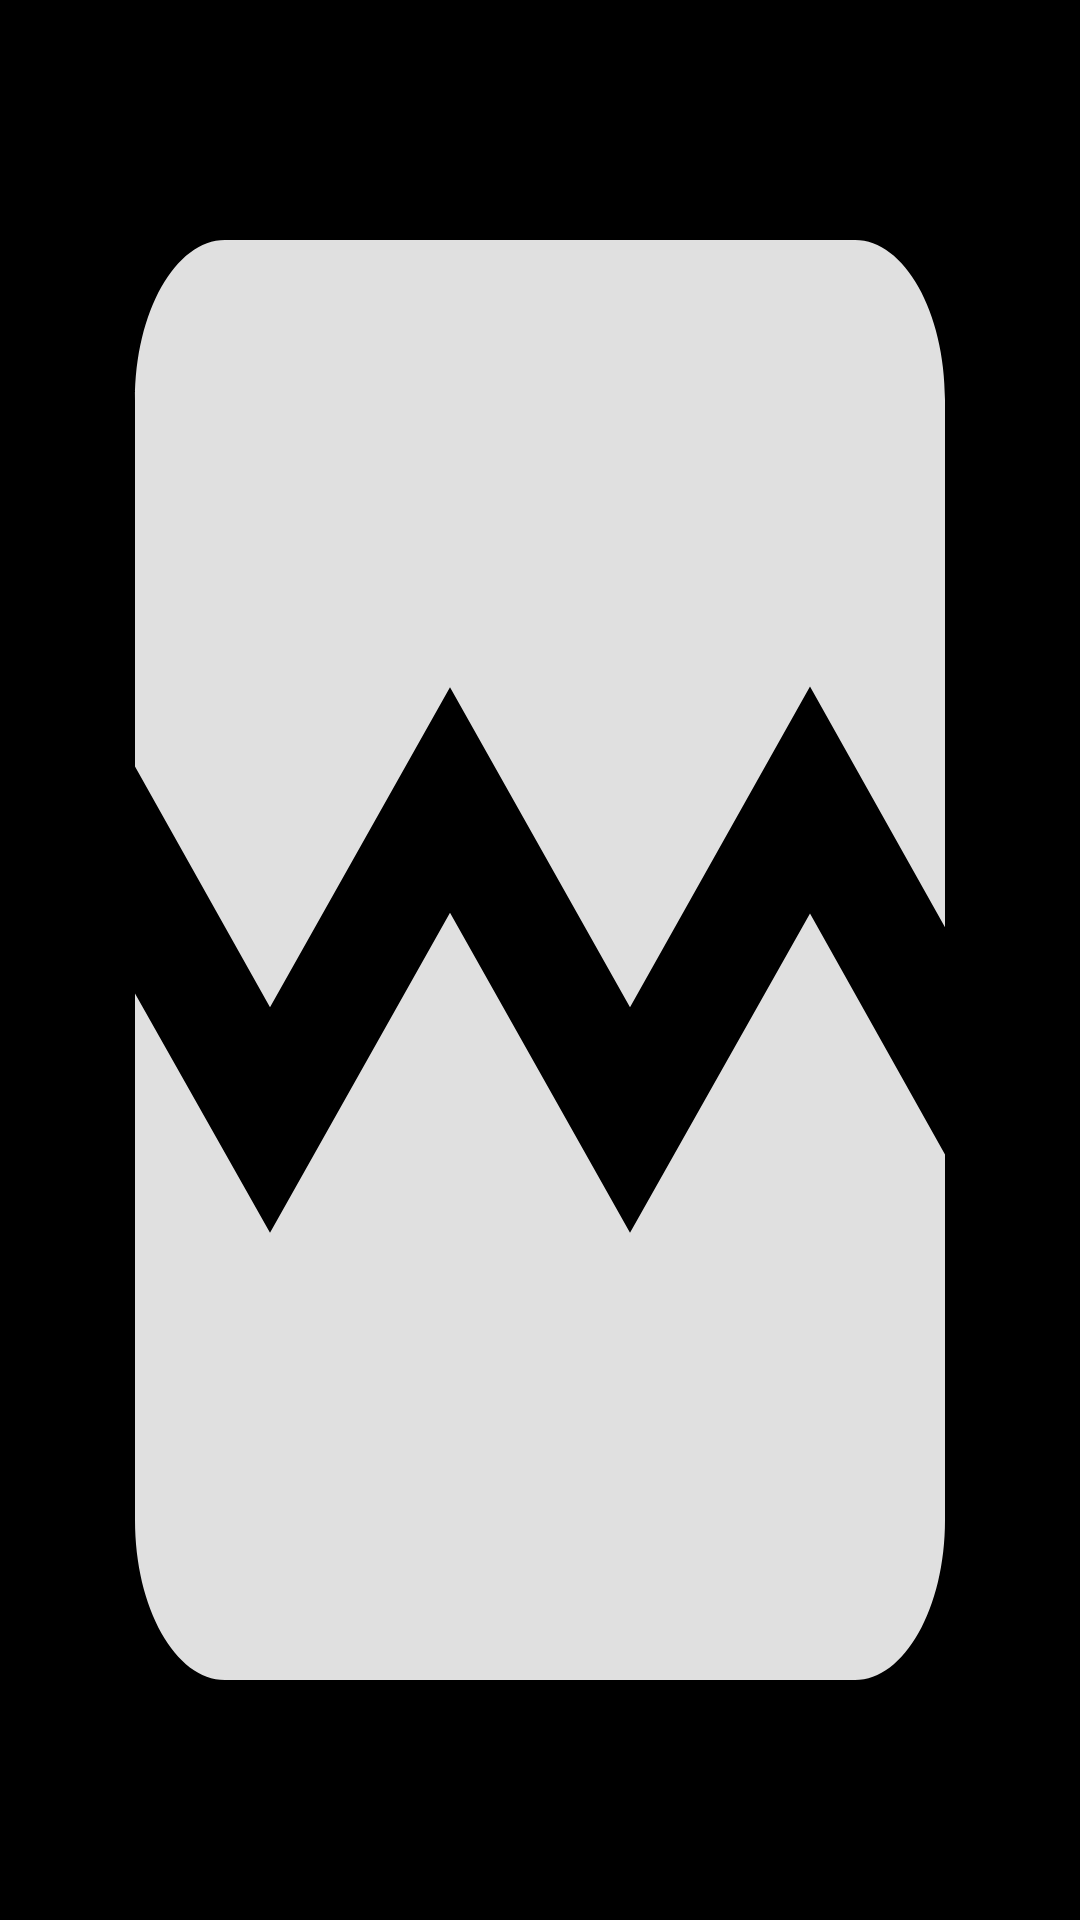

This screen was rendered from an Android layout file. Write that file and the resources it references.
<!-- AndroidManifest.xml: application theme appCustomTheme -->
<!-- res/layout/image_holder_layout.xml -->
<LinearLayout xmlns:android="http://schemas.android.com/apk/res/android"
    android:layout_width="match_parent"
    android:layout_height="match_parent"
    android:background="@color/black"
    android:id="@+id/image_holder_layout"
    android:orientation="vertical">

    <RelativeLayout
        android:id="@+id/editing_image_container"
        android:layout_width="match_parent"
        android:layout_height="0dp"
        android:layout_weight="1">

        <ImageView
            android:id="@+id/editing_image"
            android:layout_width="match_parent"
            android:layout_height="match_parent"
            android:layout_alignParentStart="true"
            android:layout_alignParentTop="true"
            android:adjustViewBounds="true"
            android:contentDescription="@null"
            android:fitsSystemWindows="true"
            android:minHeight="250dp"
            android:scaleType="fitXY"
            android:src="@drawable/ic_broken_image" />

        <TextView
            android:id="@+id/edited_top_text"
            android:layout_width="wrap_content"
            android:layout_height="wrap_content"
            android:layout_alignParentTop="true"
            android:layout_centerHorizontal="true"
            android:layout_margin="8dp"
            android:background="@drawable/text_bg"
            android:fontFamily="sans-serif-condensed"
            android:paddingStart="8dp"
            android:paddingTop="2dp"
            android:paddingEnd="8dp"
            android:visibility="gone"
            android:paddingBottom="4dp"
            android:textColor="@color/white"
            android:textSize="30sp"
            android:textStyle="bold" />

        <TextView
            android:id="@+id/edited_bottom_text"
            android:layout_width="wrap_content"
            android:layout_height="wrap_content"
            android:layout_alignParentBottom="true"
            android:layout_centerHorizontal="true"
            android:layout_margin="8dp"
            android:background="@drawable/text_bg"
            android:fontFamily="sans-serif-condensed"
            android:gravity="center"
            android:paddingStart="8dp"
            android:paddingTop="2dp"
            android:paddingEnd="8dp"
            android:paddingBottom="4dp"
            android:visibility="gone"
            android:textColor="@color/white"
            android:textSize="30sp"
            android:textStyle="bold" />

    </RelativeLayout>

</LinearLayout>
<!-- resources referenced by this layout -->
<resources>
  <color name="black">#000000</color>
  <color name="white">#FFFFFF</color>
  <!-- drawable ic_broken_image (drawable) -->
  <vector xmlns:android="http://schemas.android.com/apk/res/android"
          android:width="24dp"
          android:height="24dp"
          android:viewportWidth="24.0"
          android:viewportHeight="24.0">
      <path
          android:fillColor="#e0e0e0"
          android:pathData="M21,5v6.59l-3,-3.01 -4,4.01 -4,-4 -4,4 -3,-3.01L3,5c0,-1.1 0.9,-2 2,-2h14c1.1,0 2,0.9 2,2zM18,11.42l3,3.01L21,19c0,1.1 -0.9,2 -2,2L5,21c-1.1,0 -2,-0.9 -2,-2v-6.58l3,2.99 4,-4 4,4 4,-3.99z"/>
  </vector>
  <!-- drawable text_bg (drawable) -->
  <?xml version="1.0" encoding="utf-8"?>
  <shape xmlns:android="http://schemas.android.com/apk/res/android"
      android:shape="rectangle">
  
      <solid android:color="@color/black"/>
  
      <corners android:radius="4dp"/>
  
  </shape>
  <style name="appCustomTheme" parent="Theme.AppCompat.Light.NoActionBar">
          <item name="colorAccent">@color/black</item>
      </style>
</resources>
